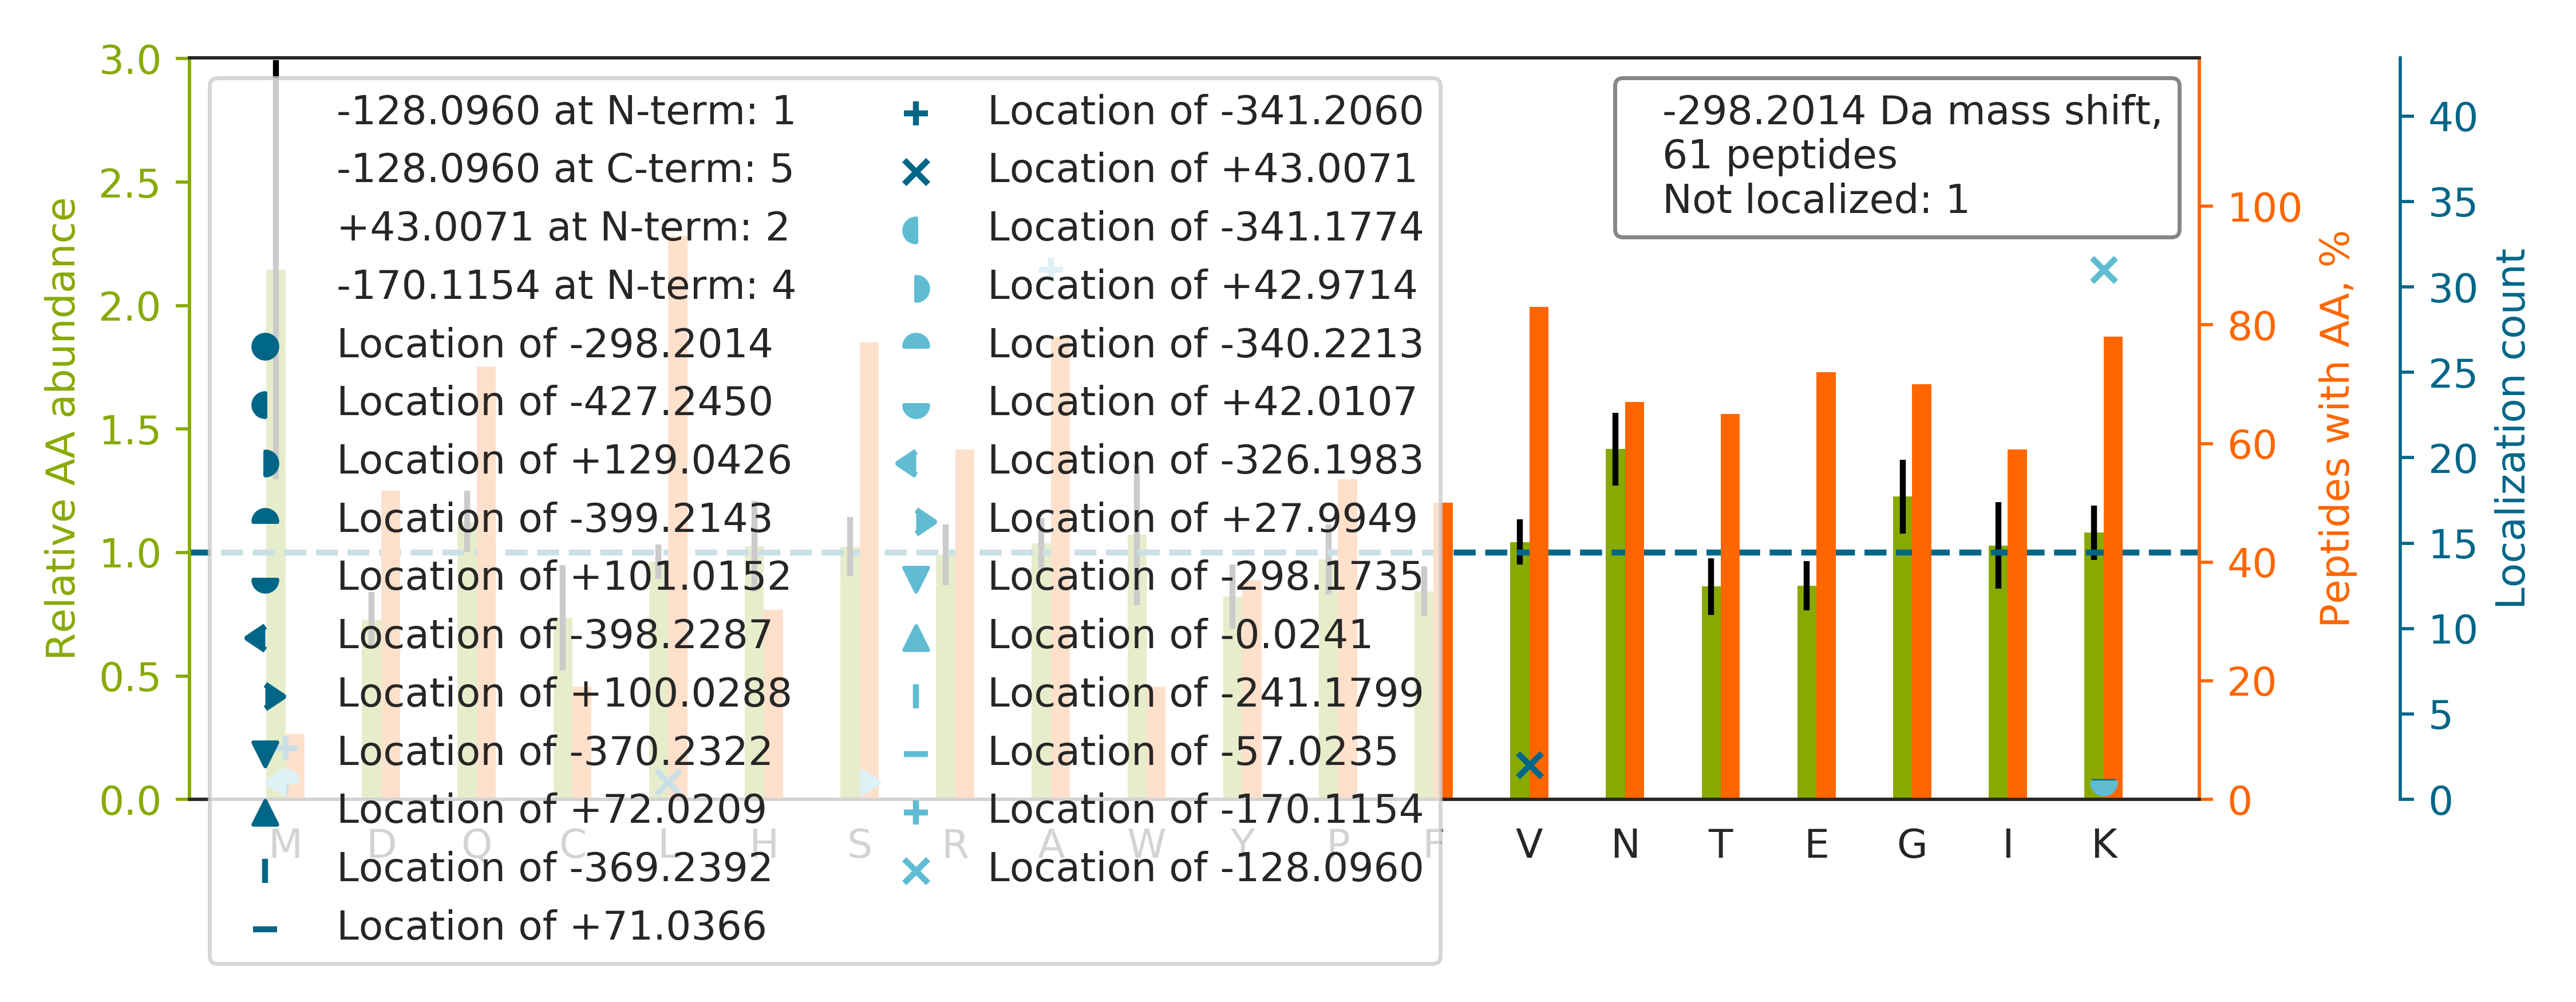

The data file committed next to this chart (first rows):
top isoform	localization score	spectrum
ISREM[-326]QLDGYS[+28]IFAIGVADADYSELVSIG…	0.06888	57CPTAC_COprospective_W_VU_20160317_15CO…
GLK[-128]MSA[-170]TFIGNSTAIQELFK	0.8172	16CPTAC_COprospective_W_VU_20151102_09CO…
A[-170]VK[-128]YSSAGTVEFLVDSK	0.9991	94CPTAC_COprospective_W_VU_20160729_05CO…
NIKHSGNITFDEIVNIAR		71CPTAC_COprospective_W_VU_20160414_14CO…
GLK[-128]YQEGGVESA[-170]FHK	0.3473	42CPTAC_COprospective_W_VU_20151124_05CO…
SLRQQLDELSWATALAEGER		45CPTAC_COprospective_W_VU_20151202_05CO…
QVKDNENVVNEYSSELEK		67CPTAC_COprospective_W_VU_20160324_16CO…
EVK[-128]GDLENA[-170]FLNLVQCIQNKPLYFADR	1	58CPTAC_COprospective_W_VU_20160318_11CO…
LGSRLYGPSSVSFADDFVR		63CPTAC_COprospective_W_VU_20160316_11CO…
AGVK[+71]M[-369]ILIQDGSQNTNVDKPLR	0.5099	89CPTAC_COprospective_W_VU_20160707_11CO…
VTIAQGGVLPNIQA[-170]VLLPK[-128]	0.9684	58CPTAC_COprospective_W_VU_20160318_11CO…
EILVGDVGQTVDDPYATFVK		55CPTAC_COprospective_W_VU_20160630_11CO…
GLKVNLFPGLSPSA[-170]LK[-128]	0.9554	47CPTAC_COprospective_W_VU_20151209_21CO…
VWGK[-128]GLSEGHTFQVA[-170]EFIVDTR	1.0	58CPTAC_COprospective_W_VU_20160318_11CO…
NIK[-128]TIA[-170]ECLADELINAAK	1	73CPTAC_COprospective_W_VU_20160422_11CO…
INK[-128]FLSSSLYTA[-170]LTEAR	0.9853	57CPTAC_COprospective_W_VU_20160317_15CO…
A[-170]VNK[-128]GLTLLDGDLPEQENVLQR	1.0	66CPTAC_COprospective_W_VU_20160323_11CO…
LGK[-128]VA[-170]DWTGATYQDK	0.9994	46CPTAC_COprospective_W_VU_20151209_09CO…
NLK[-128]SNPDQPA[-170]VILLLR	1.0	03CPTAC_COprospective_W_VU_20150624_05CO…
SLRVSWAPALGSAAALGYHVQFGPLR		10CPTAC_COprospective_W_VU_20151002_05CO…
NIKLGIHEDSQNR		44CPTAC_COprospective_W_VU_20151202_20CO…
DKNA[-170]LQNIILYHLTPGVFIGK[-128]	0.929	86CPTAC_COprospective_W_VU_20160628_11CO…
VQK[-128]A[-170]STEGVAIQGQQGTR	1	30CPTAC_COprospective_W_VU_20150810_20CO…
NLKLGIHEDSTNR		62CPTAC_COprospective_W_VU_20160311_05CO…
GLGKGFVPSPTSQPGGHESLVDR		86CPTAC_COprospective_W_VU_20160628_11CO…
VLRDNIQGITK[-128]PA[-170]IR	1.0	68CPTAC_COprospective_W_VU_20160406_14CO…
LAAASDVLELTDDNFESR		17CPTAC_COprospective_W_VU_20150807_09CO…
VQK[-128]A[-170]VDDLNLHSYSNLPIWVNK	1.0	17CPTAC_COprospective_W_VU_20150807_09CO…
EVKCPFPSRPDNGFVNYPA[-170]K[-128]PTLYYK	0.7173	72CPTAC_COprospective_W_VU_20160422_05CO…
VQK[-128]CSCA[-170]SDGALVPR	0.9973	44CPTAC_COprospective_W_VU_20151202_20CO…
LLGGVTIAQGGVLPNIQA[-170]VLLPK[-128]	0.7593	52CPTAC_COprospective_W_VU_20160223_11CO…
QVK[+42]EM[-340]NPALGIDCLHK	0.03557	72CPTAC_COprospective_W_VU_20160422_05CO…
A[-170]VK[-128]VATGQELSNNILDTVFK	0.917	29CPTAC_COprospective_W_VU_20150810_11CO…
VENQYQLLKLETNEFQQLQSK		82CPTAC_COprospective_W_VU_20160520_11CO…
V[+43]QRAVCM[-341]LSNTTAIAEAWAR	0.7059	04CPTAC_COprospective_W_VU_20150915_05CO…
KGLEQLLVGGSHLK		51CPTAC_COprospective_W_VU_20160215_16CO…
ETLK[-128]A[-170]IHYALNCCGLAGGVEQFISDICP…	0.9728	52CPTAC_COprospective_W_VU_20160223_11CO…
A[-170]VK[-128]YVECSALTQK	1	22CPTAC_COprospective_W_VU_20150202_05CO…
AVK[-128]ESTITLQQA[-170]EYEFLSFVR	0.2957	01CPTAC_COprospective_W_VU_20150901_01CO…
ISRGTIEILSDVQLIK		11CPTAC_COprospective_W_VU_20151002_05CO…
NLGKM[-341]TANSVL[+43]EPGNSEVSLVCEK	0.8392	72CPTAC_COprospective_W_VU_20160422_05CO…
LTAASVGVQGSGWGWLGFNK		29CPTAC_COprospective_W_VU_20150810_11CO…
VQK[-128]HQA[-170]FEAELSANQSR	0.9993	26CPTAC_COprospective_W_VU_20150810_05CO…
V[+43]QKVM[-341]VQPINLIFR	0.7638	44CPTAC_COprospective_W_VU_20151202_20CO…
KGISLNPEQWSQLK		12CPTAC_COprospective_W_VU_20151016_05CO…
GHRGFSGLQGPPGPPGSPGEQGPSGASGPAGPR		82CPTAC_COprospective_W_VU_20160520_11CO…
INK[-128]A[-170]VSEEQQPALK	1	46CPTAC_COprospective_W_VU_20151209_09CO…
TVRQNLEPLFEQYINNLR		35CPTAC_COprospective_W_VU_20150901_16CO…
NLKVTDETTDSFK		45CPTAC_COprospective_W_VU_20151202_05CO…
NIK[-128]VGRPSNIGQA[-170]QPIIDQLAEEAR	1	64CPTAC_COprospective_W_VU_20160318_11CO…
LGK[-128]SEPWTLA[-170]LENVVGAK	0.9991	17CPTAC_COprospective_W_VU_20150807_09CO…
VVRVPSVPETELTDQAWLPAGVR		30CPTAC_COprospective_W_VU_20150810_20CO…
GPVTIPYPLFQSHVEDLYVEGLPEGIPFR		15CPTAC_COprospective_W_VU_20151102_09CO…
LSRVLNQYTDTIIQER		15CPTAC_COprospective_W_VU_20151102_09CO…
GQTVPA[-170]SSQPSSHSFQWLRNLPGCPK[-128]	1.0	62CPTAC_COprospective_W_VU_20160311_05CO…
VTNEVGSSICSAR		88CPTAC_COprospective_W_VU_20160705_11CO…
K[-128]CSIA[-170]GVTYGHFPELAR	1.0	06CPTAC_COprospective_W_VU_20150915_05CO…
NLK[-128]NLHA[-170]LILVNNK	1.0	88CPTAC_COprospective_W_VU_20160705_11CO…
LNK[-128]LIESA[-170]EELIR	1.0	40CPTAC_COprospective_W_VU_20150909_05CO…
TLHGNAPAPGTPAASGWQPPTYHSGRAFSAR		85CPTAC_COprospective_W_VU_20160630_11CO…
... 1 more rows
